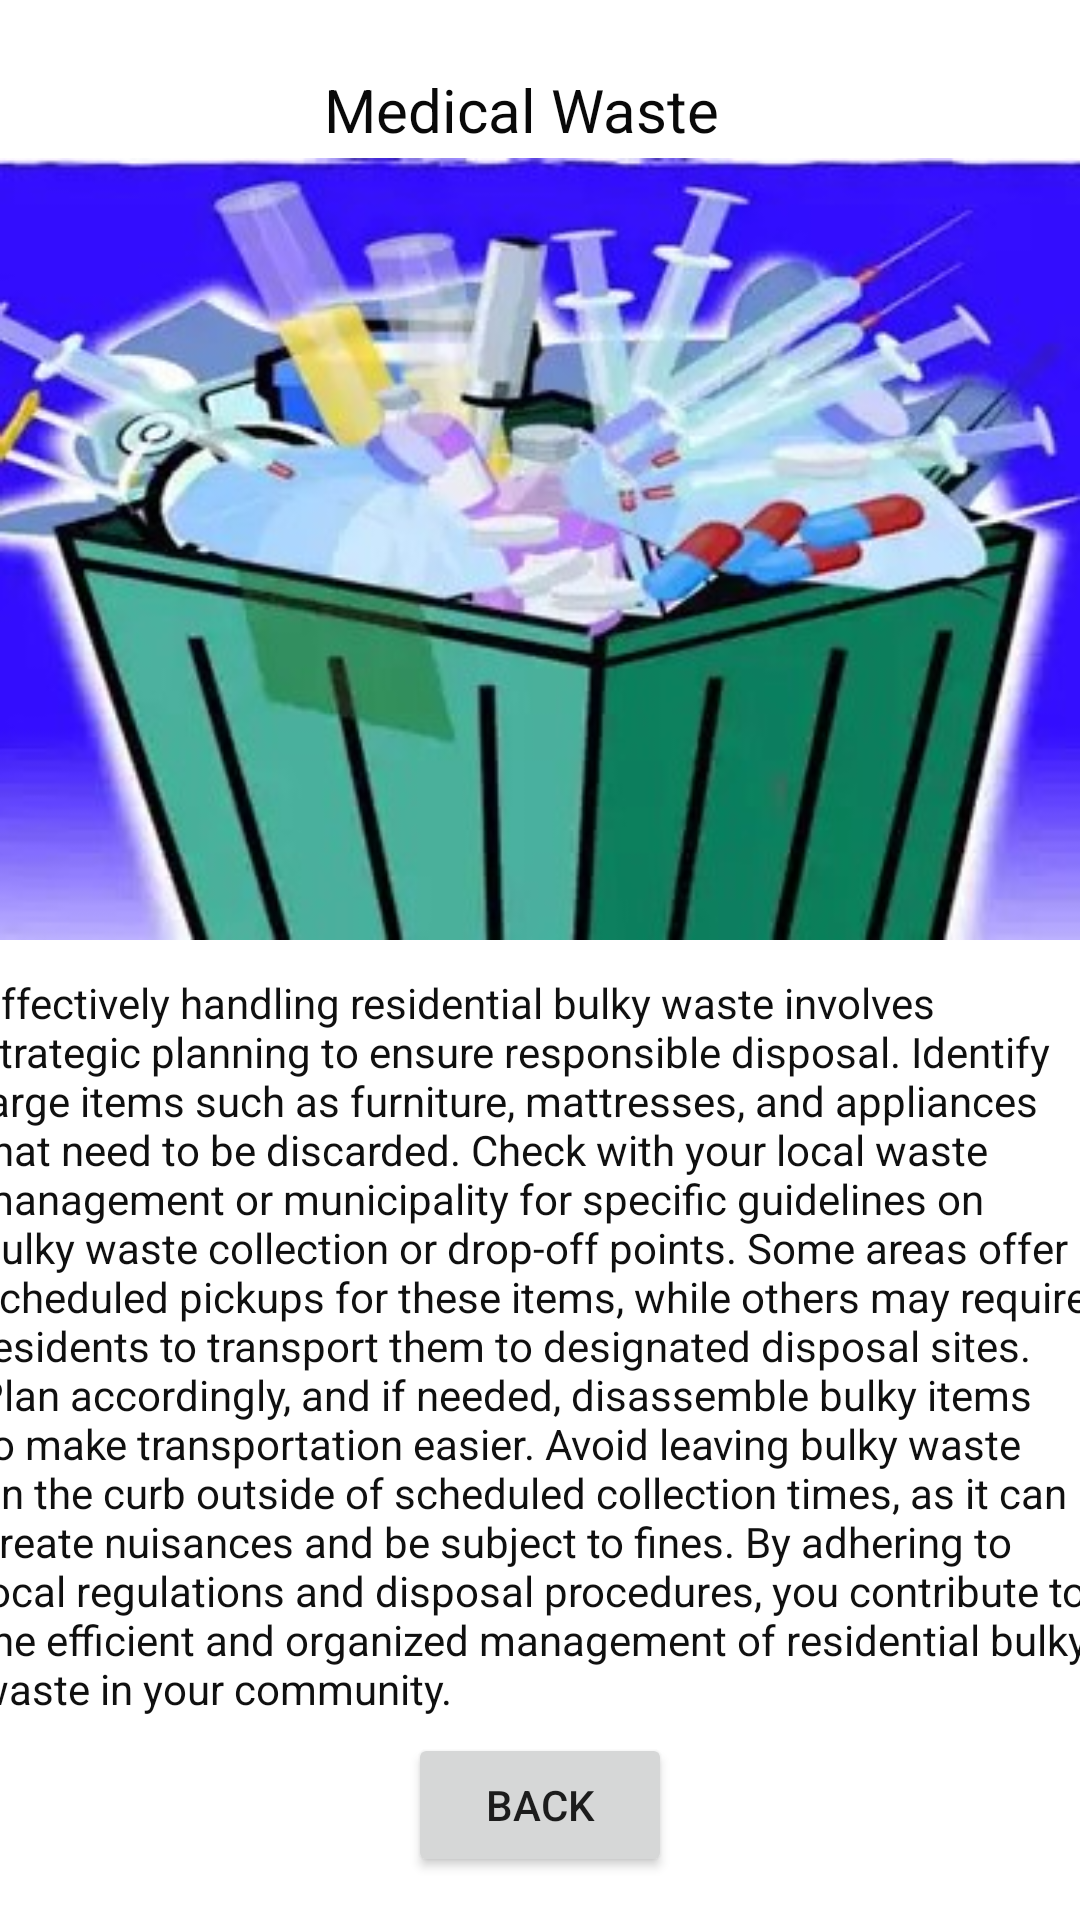

Produce the Android XML layout that renders to this screen, including the resource entries it uses.
<!-- AndroidManifest.xml: application theme Theme.SOLID_WASTE_MANAGEMENT -->
<!-- res/layout/activity_main9.xml -->
<?xml version="1.0" encoding="utf-8"?>
<ScrollView xmlns:android="http://schemas.android.com/apk/res/android"
    xmlns:app="http://schemas.android.com/apk/res-auto"
    xmlns:tools="http://schemas.android.com/tools"
    android:layout_width="409dp"
    android:layout_height="729dp"
    tools:ignore="SpeakableTextPresentCheck"
    tools:layout_editor_absoluteX="1dp"
    tools:layout_editor_absoluteY="1dp"
    android:fillViewport="true">

    <androidx.constraintlayout.widget.ConstraintLayout
        android:layout_width="match_parent"
        android:layout_height="wrap_content"
        tools:context=".Activity9">

        <Button
            android:id="@+id/p3"
            android:layout_width="wrap_content"
            android:layout_height="wrap_content"
            android:text="Back"
            app:layout_constraintBottom_toBottomOf="parent"
            app:layout_constraintEnd_toEndOf="parent"
            app:layout_constraintStart_toStartOf="parent"
            app:layout_constraintTop_toTopOf="parent"
            app:layout_constraintVertical_bias="0.976" />

        <ImageView
            android:id="@+id/imageView"
            android:layout_width="wrap_content"
            android:layout_height="wrap_content"
            app:layout_constraintBottom_toBottomOf="parent"
            app:layout_constraintEnd_toEndOf="parent"
            app:layout_constraintHorizontal_bias="0.402"
            app:layout_constraintStart_toStartOf="parent"
            app:layout_constraintTop_toTopOf="parent"
            app:layout_constraintVertical_bias="0.13"
            app:srcCompat="@drawable/medical" />

        <TextView
            android:id="@+id/textView"
            android:layout_width="255dp"
            android:layout_height="34dp"
            android:text="             Medical Waste"
            android:textSize="20dp"
            android:textColor="#090909"
            app:layout_constraintBottom_toBottomOf="parent"
            app:layout_constraintEnd_toEndOf="parent"
            app:layout_constraintHorizontal_bias="0.41"
            app:layout_constraintStart_toStartOf="parent"
            app:layout_constraintTop_toTopOf="parent"
            app:layout_constraintVertical_bias="0.038" />

        <TextView
            android:id="@+id/textView2"
            android:layout_width="377dp"
            android:layout_height="280dp"
            android:text="Effectively handling residential bulky waste involves strategic planning to ensure responsible disposal. Identify large items such as furniture, mattresses, and appliances that need to be discarded. Check with your local waste management or municipality for specific guidelines on bulky waste collection or drop-off points. Some areas offer scheduled pickups for these items, while others may require residents to transport them to designated disposal sites. Plan accordingly, and if needed, disassemble bulky items to make transportation easier. Avoid leaving bulky waste on the curb outside of scheduled collection times, as it can create nuisances and be subject to fines. By adhering to local regulations and disposal procedures, you contribute to the efficient and organized management of residential bulky waste in your community."
            android:textColor="#101010"
            android:layout_marginTop="300dp"
            app:layout_constraintBottom_toBottomOf="parent"
            app:layout_constraintEnd_toEndOf="parent"
            app:layout_constraintHorizontal_bias="0.483"
            app:layout_constraintStart_toStartOf="parent"
            app:layout_constraintTop_toTopOf="parent"
            app:layout_constraintVertical_bias="0.413" />
    </androidx.constraintlayout.widget.ConstraintLayout>


</ScrollView>
<!-- resources referenced by this layout -->
<resources>
  <!-- drawable medical: jpg bitmap (drawable, 32606 bytes) -->
  <style name="Theme.SOLID_WASTE_MANAGEMENT" parent="Theme.MaterialComponents.DayNight.NoActionBar">
          
          <item name="colorPrimary">@color/purple_500</item>
          <item name="colorPrimaryVariant">@color/purple_700</item>
          <item name="colorOnPrimary">@color/white</item>
          
          <item name="colorSecondary">@color/teal_200</item>
          <item name="colorSecondaryVariant">@color/teal_700</item>
          <item name="colorOnSecondary">@color/black</item>
          
          <item name="android:statusBarColor">?attr/colorPrimaryVariant</item>
          
      </style>
  <!-- not gathered from this repository: default colours our renderer supplied (Android Studio template values) -->
  <color name="purple_500">#FF6200EE</color>
  <color name="purple_700">#FF3700B3</color>
  <color name="teal_200">#FF03DAC5</color>
  <color name="teal_700">#FF018786</color>
  <color name="black">#FF000000</color>
  <color name="white">#FFFFFFFF</color>
</resources>
